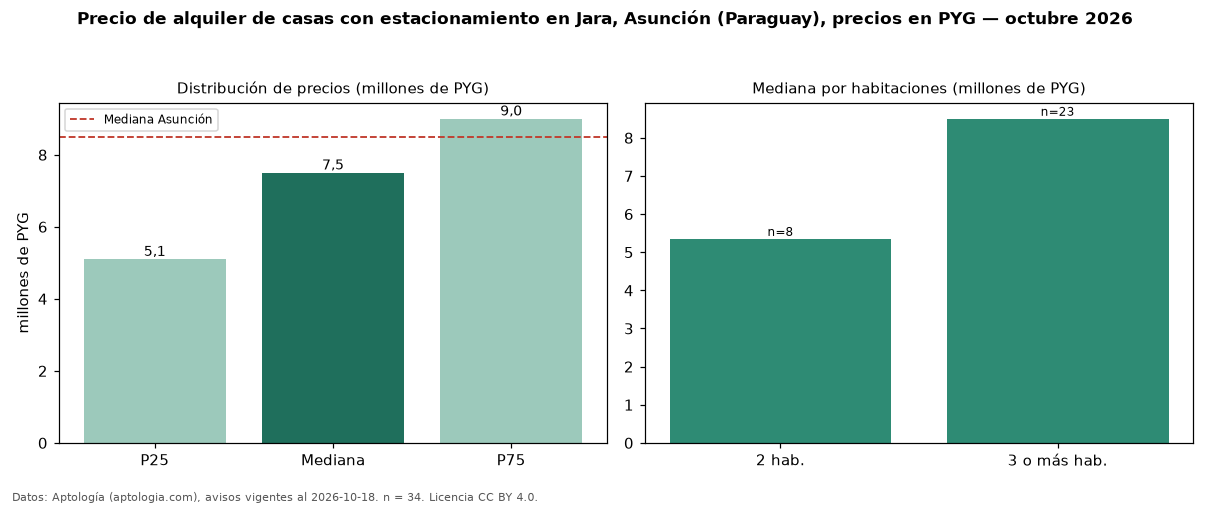

Values plotted in this chart, from the file beside it:
seccion, metrica, valor, moneda, n
filtro, parq1, con estacionamiento, , 34
precio, p25, 5100000, PYG, 34
precio, mediana, 7500000, PYG, 34
precio, p75, 9000000, PYG, 34
precio, minimo, 3800000, PYG, 34
precio, maximo, 16000000, PYG, 34
banos, mediana_banos, 3.0, , 
parqueadero, pct_con_parqueadero, 100.0, %, 34
habitaciones, 2, 5350000, PYG, 8
habitaciones, 3+, 8500000, PYG, 23
ciudad, mediana_ciudad_referencia, 8500000, PYG, 
ciudad, mediana_m2_ciudad, 34286, PYG, 
fuente, fecha_datos, 2026-10-18, , 
fuente, atribucion, https://www.aptologia.com/py/alquiler/as…, , 
fuente, licencia, CC BY 4.0, , 
